Run: headless pygame with SDL's dummy video driver; simulated clock (each Clock.tick advances the game by its frame time, no real sleeping); random seed 0; keys injected as events and as key.get_pressed() state; no mouse input.
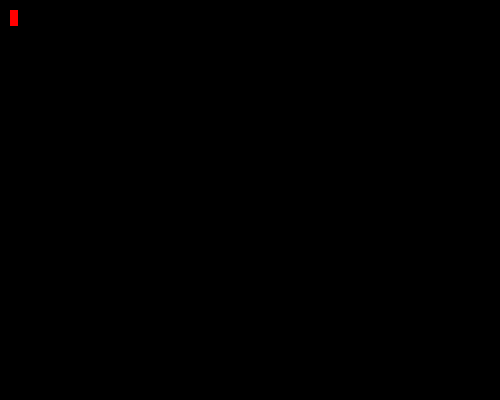
Frame 1 of 4 · flips 1–60 · no input
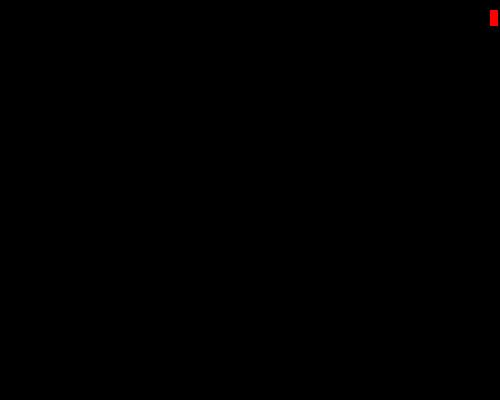
Frame 2 of 4 · flips 61–180 · tapped SPACE, RETURN · held RIGHT (→), D
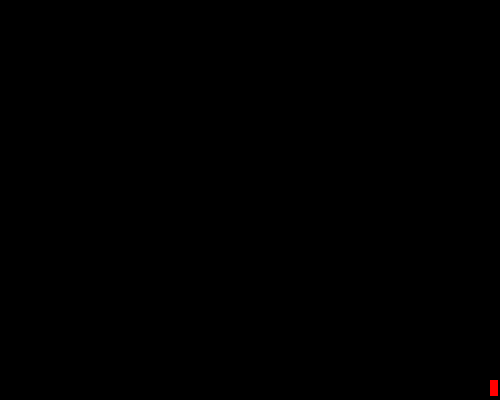
Frame 3 of 4 · flips 181–300 · held DOWN (↓), S
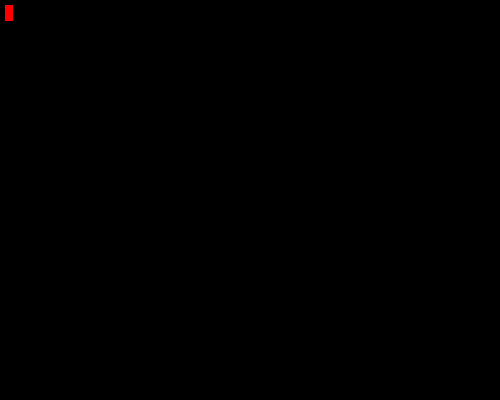
Frame 4 of 4 · flips 301–420 · held LEFT (←), A, UP (↑), W

The pygame program that drew these frames:

# 유튜브 참조
# 화면 밖으로 나가는 문제를 해결 할 것이다.(좌우만 해결)

# import
import pygame
# init => 초기화 
pygame.init()

# 변수
x, y = (10, 10) # 좌표값
width, height = (8, 16) # 블록 사이즈 인가??
vel = 5
Screen_Width  = 500  # 창 너비
Screen_Height = 400  # 창 높이
# BLOCK_SIZE    = 10   # 블록 고정
isJump = False
jumpCount = 10


# 여러가지 색 // 0-255 ( R, B, G )
RED    = 255, 0, 0       # 적색:   적 255, 녹   0, 청   0
GREEN  = 0, 255, 0       # 녹색:   적   0, 녹 255, 청   0
BLUE   = 0, 0, 255       # 청색:   적   0, 녹   0, 청 255
PURPLE = 127, 0, 127     # 보라색: 적 127, 녹   0, 청 127
BLACK  = 0, 0, 0         # 검은색: 적   0, 녹   0, 청   0
GRAY   = 127, 127, 127   # 회색:   적 127, 녹 127, 청 127
WHITE  = 255, 255, 255   # 하얀색: 적 255, 녹 255, 청 255

#  윈도우 생성
Win = pygame.display.set_mode((Screen_Width, Screen_Height))
pygame.display.set_caption("Test Game")

# 이벤트 생성
Run = True
while Run:
    pygame.time.delay(50)
    for event in pygame.event.get():
        if event.type == pygame.QUIT:
            # run = False
            exit()  # 종료

#  키를 통한 방향 값 설정
    keys = pygame.key.get_pressed()
# 키 입력
    if keys[pygame.K_LEFT] and x > vel:
        x -= vel
    if keys[pygame.K_RIGHT] and x < Screen_Width-width-vel:
        x += vel
    if not( isJump ):
        if keys[pygame.K_UP] and y > vel:
            y -= vel
        if keys[pygame.K_DOWN] and y < Screen_Height-height-vel:
            y += vel
        if keys[pygame.K_SPACE]:
            isJump = True
    else:
        if jumpCount >= -10:
            neg = 1
            if jumpCount < 0:
                neg = -1
            y -= (jumpCount ** 2) * 0.5 * neg
            jumpCount -= 1
        else:
            isJump = False
            jumpCount = 10
    # 캐릭터 그리기
    Win.fill((0,0,0)) # 잔상 없이 게임 생성
    # (win,(R,G,B),(x, y, width, height))
    pygame.draw.rect(Win, RED, (x, y, width, height))
    # 화면 갱신
    pygame.display.update()

pygame.quit()
